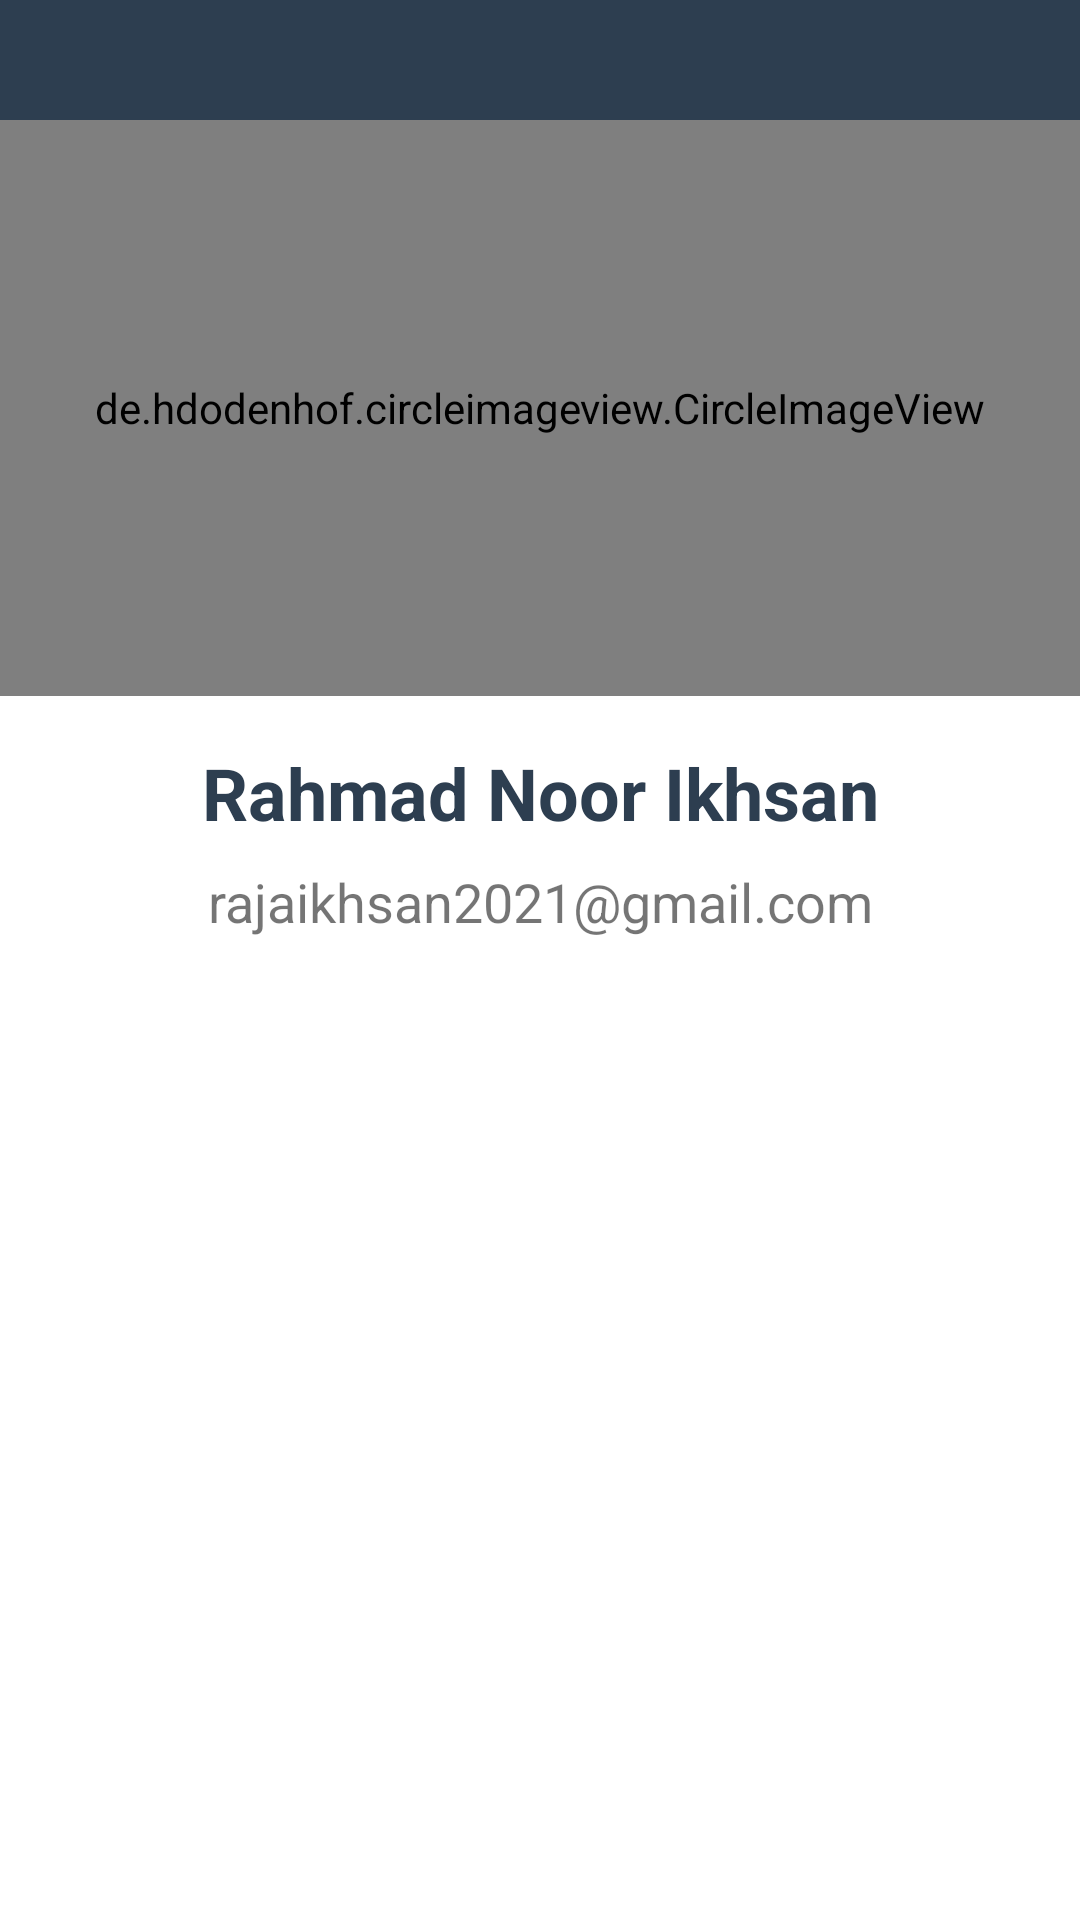

The Android layout XML behind this screen, and the referenced resources:
<!-- AndroidManifest.xml: activity theme Theme.RecyclerView.NoActionBar -->
<!-- res/layout/activity_about.xml -->
<?xml version="1.0" encoding="utf-8"?>
<ScrollView xmlns:android="http://schemas.android.com/apk/res/android"
    xmlns:app="http://schemas.android.com/apk/res-auto"
    xmlns:tools="http://schemas.android.com/tools"
    android:layout_width="match_parent"
    android:layout_height="wrap_content"
    tools:context=".AboutActivity">

    <LinearLayout
        android:layout_width="match_parent"
        android:layout_height="wrap_content"
        android:orientation="vertical">

        <FrameLayout
            android:layout_width="match_parent"
            android:layout_height="wrap_content">

            <ImageView
                android:layout_width="match_parent"
                android:layout_height="152dp"
                android:adjustViewBounds="true"
                android:src="@color/blue_100" />

            <de.hdodenhof.circleimageview.CircleImageView
                android:layout_width="match_parent"
                android:layout_height="192dp"
                android:layout_marginTop="40dp"
                android:src="@drawable/profile" />
        </FrameLayout>

        <TextView
            android:layout_width="match_parent"
            android:layout_height="wrap_content"
            android:layout_marginTop="16dp"
            android:gravity="center"
            android:text="@string/name_profile"
            android:textColor="@color/blue_100"
            android:textSize="24sp"
            android:textStyle="bold" />

        <TextView
            android:layout_width="match_parent"
            android:layout_height="wrap_content"
            android:layout_marginTop="8dp"
            android:gravity="center"
            android:text="@string/text_email"
            android:textSize="18sp" />
    </LinearLayout>
</ScrollView>
<!-- resources referenced by this layout -->
<resources>
  <color name="blue_100">#2D3E50</color>
  <string name="name_profile">Rahmad Noor Ikhsan</string>
  <string name="text_email">rajaikhsan2021@gmail.com</string>
  <style name="Theme.RecyclerView.NoActionBar">
          <item name="windowActionBar">false</item>
          <item name="windowNoTitle">true</item>
      </style>
</resources>
